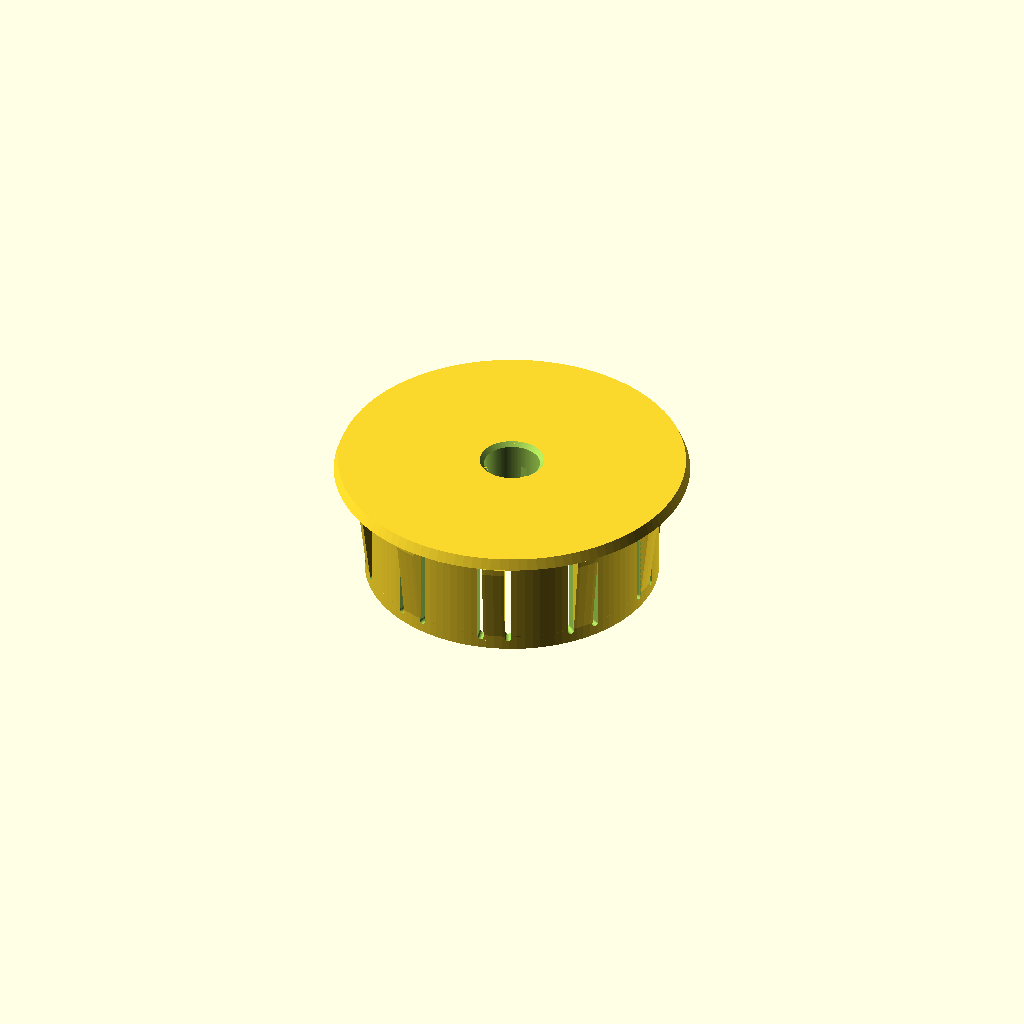
Cell 1: rendered with the file's own defaults.
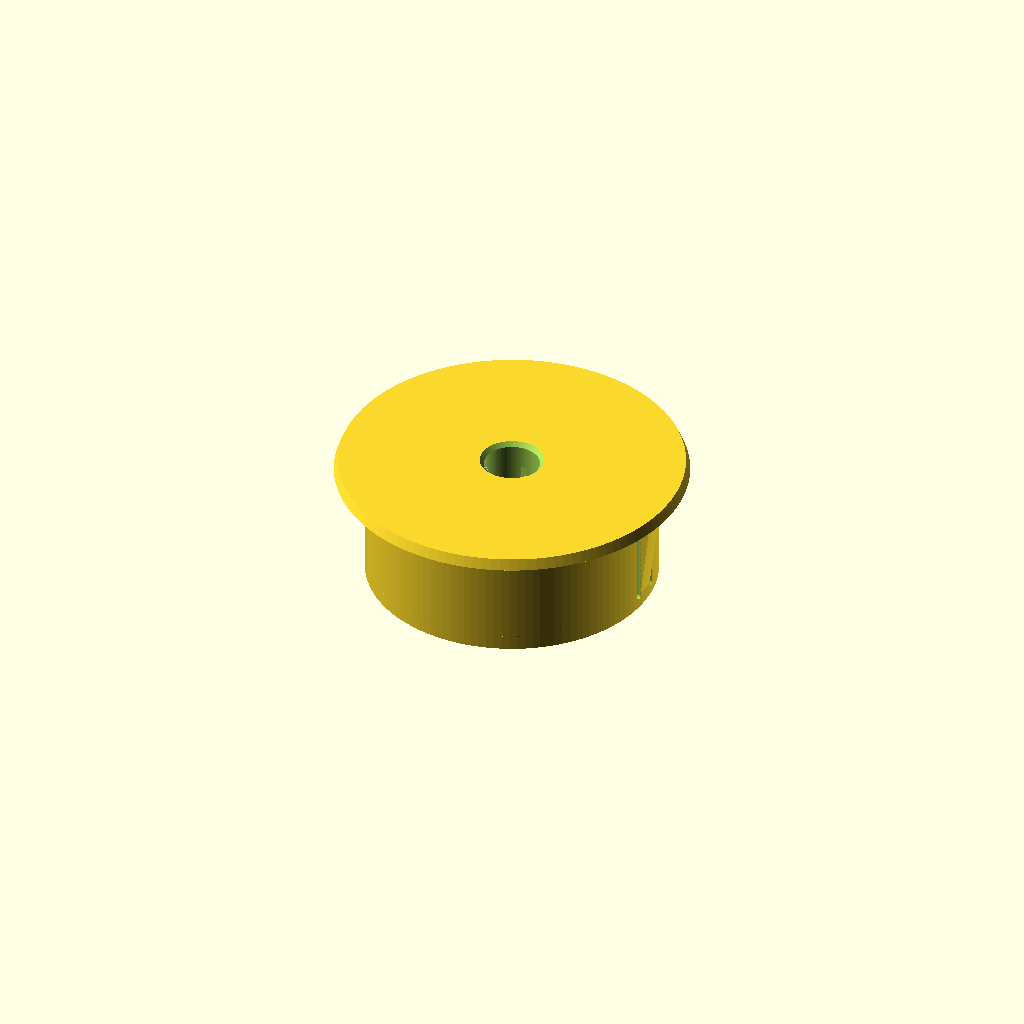
Cell 2: arm_n = 2 (everything else at default).
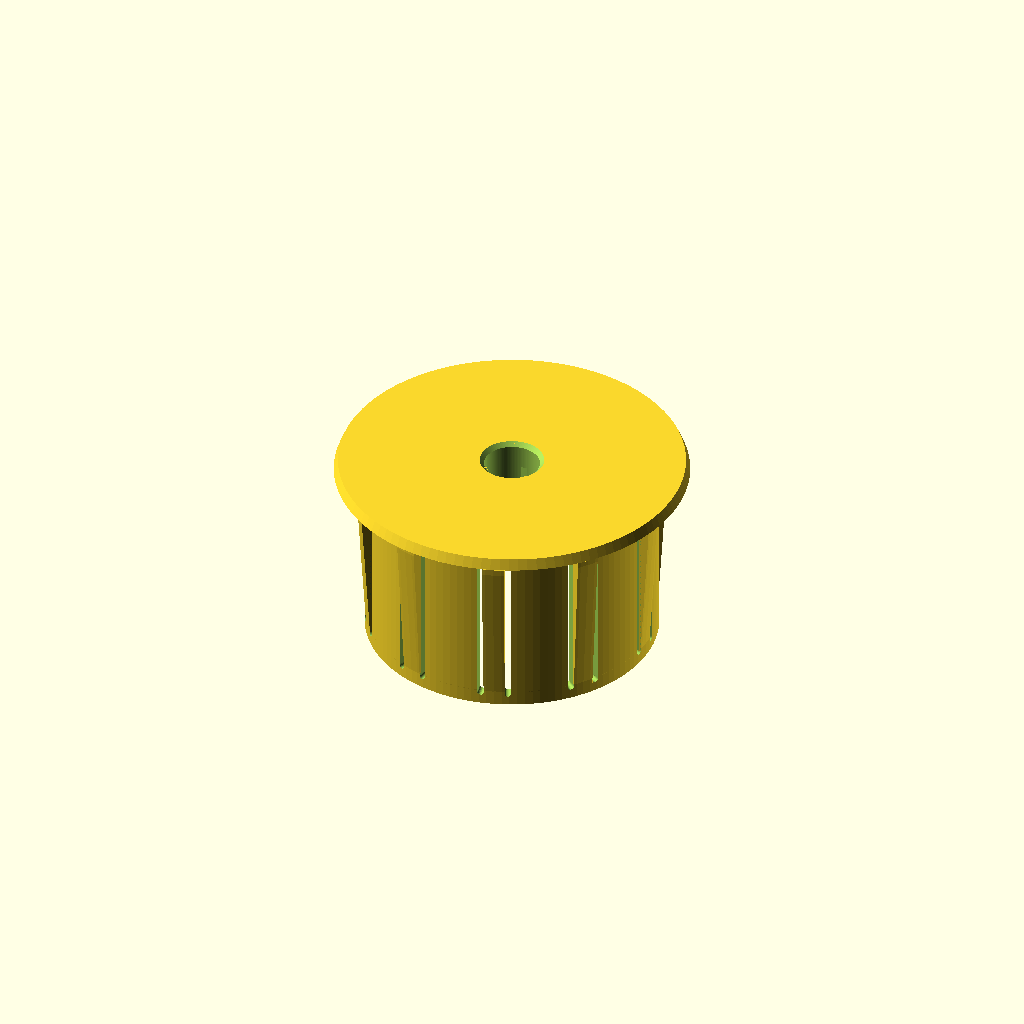
Cell 3: zungen_l = 40 (everything else at default).
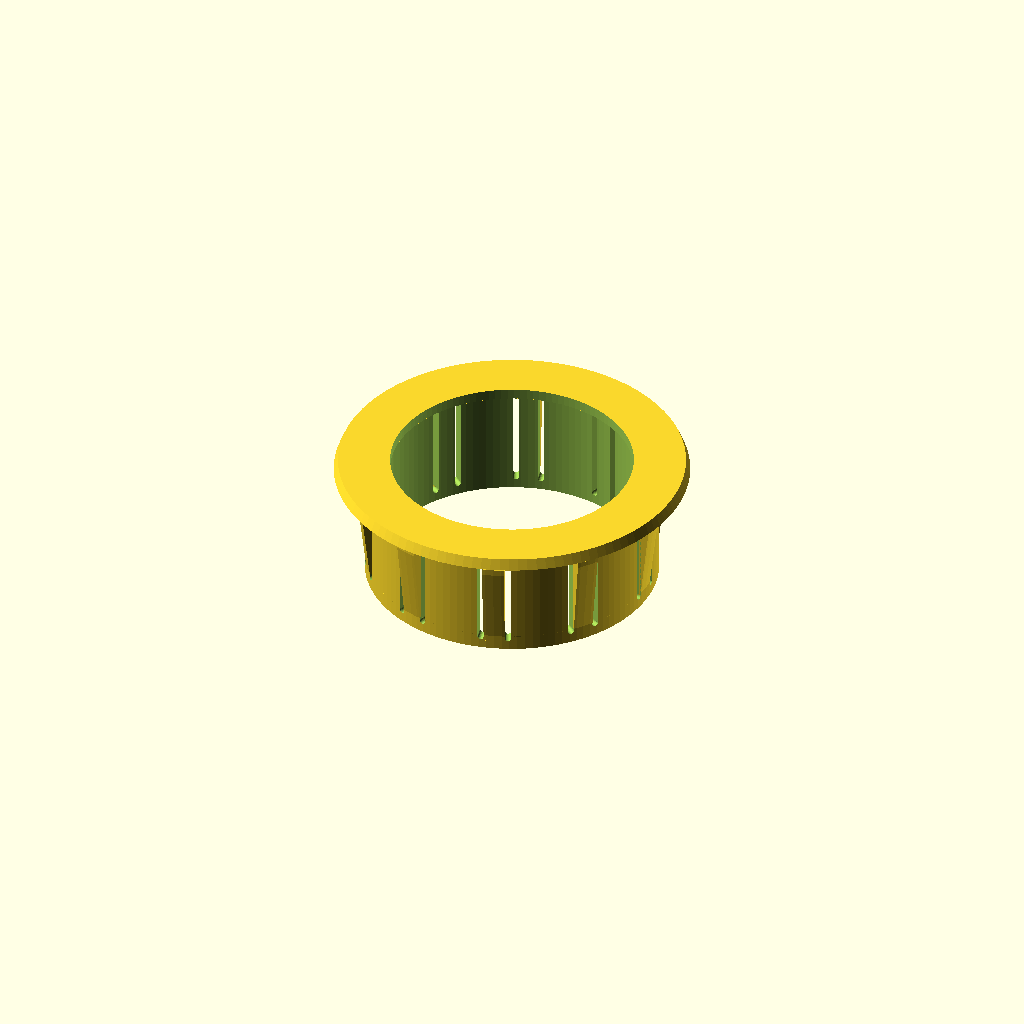
Cell 4: testring = true (everything else at default).
All cells are drawn from one camera (rotation 55°, 0°, 25°, orthographic, colour scheme Cornfield), so only the parameter changes between them.
OpenSCAD source file Small3D/schlauchdurchfuehrung.scad:
// Schlauchdurchführung mit Schnapphaken für 70-mm-Blechloch
// Version 2: Federzungen sind UNTEN (Einführseite) angebunden, das freie
// Ende mit dem Haken liegt am Flansch. Dadurch hat der Haken einen langen
// Hebel zum Einfedern, statt direkt an der starren Flanschwurzel zu sitzen.
//
// Version 3: Opferbrücken. Die seitlichen Schlitze bleiben am freien
// Zungenende auf bruecke_h Höhe geschlossen. Dadurch druckt die erste
// Zungenschicht als Brücke von Steg zu Steg statt als freie Insel.
//
// Druck: Flansch nach unten aufs Bett, Stützen AUS. Material: PETG.
// In der Slicer-Vorschau prüfen, dass die erste Zungenschicht als Brücke
// erkannt wird. Nach dem Druck mit dem Cutter durch jeden Schlitz fahren
// (2 Schnitte pro Zunge), dann jede Zunge einmal nach innen drücken.
// Mit bruecke_voll = false bleibt nur ein dünner Außensteg stehen
// (leichter zu schneiden, Brücke etwas weniger stabil).
//
// Version 4: Schalter verschluss = true macht aus der Durchführung einen
// Blindstopfen: keine Nabe, keine Bohrung, der Flansch ist oben geschlossen.

$fn = 120;

/* [Blech] */
loch_d    = 70;     // Lochdurchmesser
blech_min = 2.0;    // dünnste Blechstärke
blech_max = 3.0;    // dickste Blechstärke
spiel     = 0.3;    // radiales Spiel Körper <-> Lochrand

/* [Flansch] */
flansch_d = 84;
flansch_h = 2.5;

/* [Federzungen] */
arm_n        = 10;    // Anzahl Federzungen [2:1:16]
zungen_l     = 24;    // Zungenlänge in mm (länger = weicher, geringere Bruchgefahr) [10:1:40]
zungen_b     = 5;     // Zungenbreite in mm, 0 = automatisch (Rest wird Steg)
arm_wand     = 3;   // Wandstärke Rohr / Zungenwurzel
schlitz_b    = 1.5;   // Schlitzbreite neben den Zungen
steg_b       = 4.0;   // Stegbreite in mm, nur bei zungen_b = 0 verwendet
kopf_spalt   = 0.6;   // Spalt zwischen Zungenende und Flansch (≈ 3 Schichten)
fuss_h       = 3.0;   // geschlossener Ring unterhalb der Zungenwurzel
max_dehnung  = 2.0;   // Warnschwelle Biegedehnung in % (PETG, quer zur Schicht)

/* [Opferbrücke] */
bruecke_h    = 0.4;   // Höhe der Opferbrücke in den Schlitzen (2 Schichten), 0 = aus
bruecke_voll = true;  // true: volle Wandstärke, false: nur bruecke_t von außen
bruecke_t    = 1.0;   // radiale Stärke der Brücke bei bruecke_voll = false

/* [Modus] */
verschluss   = false; // true: Blindstopfen – keine Nabe, keine Schlauchbohrung, oben dicht

/* [Test] */
testring     = false; // true: nur Flanschring + Zungen, ohne Nabe (schneller Probedruck)

/* [Haken] */
keil_s       = 1.0;   // Keilsteigung (mm Höhe pro mm radial); 1.0 = 45°, druckt sauberer
haken_rest   = 0.7;   // Resthakenüberdeckung beim dicksten Blech
haken_spitze = 1.5;   // senkrechte Dicke der Hakenspitze (vorher fest 0.8)

/* [Schlauch] */
schlauch_d     = 13.5;
klemm          = 0.3;   // Bohrung so viel kleiner als Schlauch
nabe_wand      = 3.9;   // Wandstärke der Spannzange (ohne Nut), bestimmt nabe_d
nabe_d         = 0;     // Außendurchmesser Nabe, 0 = automatisch aus Schlauch + Wand
nabe_l         = 0;     // Nabenlänge, 0 = automatisch (≈ 1,4 × Schlauch, min. 18)
nabe_schlitze  = 0;     // Anzahl Spannzangen-Schlitze, 0 = automatisch
nabe_segment   = 14;    // Ziel-Segmentbreite (Umfang) für die Automatik
nabe_schlitz_b = 1.5;
nabe_kopf      = 4;     // oben massiv bleibender Teil der Nabe
kb_b           = 4.5;   // Kabelbindernut Breite
kb_t           = 1.0;   // Kabelbindernut Tiefe

// ---------- abgeleitete Werte ----------
loch_r = loch_d / 2;
body_r = loch_r - spiel;
in_r   = body_r - arm_wand;
bohr_d = schlauch_d - klemm;

// Nabe wächst mit dem Schlauch mit
nabe_d_ist = nabe_d > 0 ? nabe_d : bohr_d + 2 * nabe_wand;
nabe_l_ist = nabe_l > 0 ? nabe_l : max(18, round(1.4 * schlauch_d));
nabe_n     = nabe_schlitze > 0 ? nabe_schlitze
           : max(3, round(PI * nabe_d_ist / (nabe_segment + nabe_schlitz_b)));

z0    = -blech_min + 0.2;                    // Keilhöhe am Lochrand (Ruhelage)
d_max = (blech_max + z0) / keil_s;           // Einfederung beim dicksten Blech
tip   = d_max + haken_rest;                  // Hakenüberstand über Lochrand
function kz(r) = z0 - keil_s * (r - loch_r); // Keilfläche

z_wurzel = -(kopf_spalt + zungen_l);         // Zungenwurzel
z_schlitz = bruecke_h > 0 ? -(kopf_spalt + bruecke_h) : 0.02; // Oberkante Schlitze
rohr_l   = kopf_spalt + zungen_l + fuss_h;
z_spitze = kz(loch_r + tip);

// Winkel (Grad) aus Bogenlänge am Außenradius
function grad(mm) = mm / body_r * 180 / PI;
seg_a    = 360 / arm_n;
schlitz_a = grad(schlitz_b);
zunge_a  = zungen_b > 0 ? grad(zungen_b) : seg_a - grad(steg_b) - 2 * schlitz_a;
steg_ist = (seg_a - zunge_a - 2 * schlitz_a) * body_r * PI / 180;

// Biegedehnung an der Zungenwurzel beim Durchschnappen (Kragbalken, Punktlast)
hebel   = z_spitze - z_wurzel;
dehnung = 3 * arm_wand * tip / (2 * hebel * hebel) * 100;

echo(str("Zungen: ", arm_n, " × ", round(zunge_a * body_r * PI / 180 * 10) / 10,
         " mm breit, ", zungen_l, " mm lang; Stege ", round(steg_ist * 10) / 10, " mm"));
echo(str("Hakenüberstand: ", tip, " mm, Hebel: ", hebel, " mm, Wurzeldehnung: ",
         round(dehnung * 100) / 100, " %"));
if (bruecke_h > 0)
    echo(str("Opferbrücken: ", 2 * arm_n, " Schnitte, je ",
             bruecke_voll ? arm_wand : bruecke_t, " × ", schlitz_b, " × ", bruecke_h,
             " mm; Brückenspannweite ", round((zunge_a + 2 * schlitz_a) * body_r * PI / 180 * 10) / 10, " mm"));
if (dehnung > max_dehnung)
    echo(str("WARNUNG: Dehnung über ", max_dehnung,
             " % – zungen_l erhöhen oder arm_wand verringern"));

nabe_aktiv = !verschluss && !testring;

if (verschluss)
    echo("Modus: Verschluss (Blindstopfen, oben dicht)");
if (nabe_aktiv)
    echo(str("Nabe: Ø ", nabe_d_ist, " mm, ", nabe_l_ist, " mm lang, ", nabe_n,
             " Schlitze, Wand an der Nut ", (nabe_d_ist - bohr_d) / 2 - kb_t, " mm"));

assert(!nabe_aktiv || (nabe_d_ist - bohr_d) / 2 - kb_t >= 1.2,
       "Nabenwand an der Kabelbindernut zu dünn: nabe_wand oder nabe_d erhöhen");
assert(!nabe_aktiv || nabe_d_ist / 2 + 1 < in_r - tip,
       "Nabe zu dick: Zungen können nicht mehr nach innen einfedern");
assert(!nabe_aktiv || nabe_kopf + 3 + kb_b < nabe_l_ist,
       "Nabe zu kurz für Kabelbindernut und massiven Kopf");
assert(zunge_a > 5, "Zungen zu schmal: arm_n, steg_b oder schlitz_b verkleinern");
assert(steg_ist >= 2, "Stege unter 2 mm: zungen_b verkleinern oder arm_n reduzieren");
assert(kz(body_r) < -kopf_spalt - 0.3, "Haken kollidiert mit dem Kopfspalt");
assert(z_spitze - haken_spitze > z_wurzel + 2, "Zunge zu kurz für den Haken");
assert(bruecke_h >= 0 && z_schlitz > z_wurzel + 2, "bruecke_h zu groß");
assert(bruecke_voll || (bruecke_t > 0 && bruecke_t < arm_wand),
       "bruecke_t muss zwischen 0 und arm_wand liegen");

// ---------- Hilfsformen ----------
// Kreissektor, mittig um die X-Achse, zwischen r1..r2 und z1..z2
module sektor(a, r1, r2, z1, z2) {
    rotate([0, 0, -a / 2])
        rotate_extrude(angle = a)
            translate([r1, z1]) square([r2 - r1, z2 - z1]);
}

// ---------- Teile ----------
module flansch() {
    cylinder(h = flansch_h, d1 = flansch_d, d2 = flansch_d - 2);
}

module rohr() {
    difference() {
        translate([0, 0, -rohr_l])
            difference() {
                cylinder(r = body_r, h = rohr_l + 0.01);
                translate([0, 0, -1]) cylinder(r = in_r, h = rohr_l + 2);
            }
        for (i = [0 : arm_n - 1])
            rotate([0, 0, i * seg_a]) {
                // Spalt unter dem Flansch -> freies Zungenende
                sektor(zunge_a + 2 * schlitz_a, in_r - 1, body_r + 1,
                       -kopf_spalt, 0.02);
                // seitliche Schlitze mit runder Wurzel (Kerbentlastung)
                for (s = [-1, 1])
                    rotate([0, 0, s * (zunge_a + schlitz_a) / 2]) {
                        translate([in_r - 1, -schlitz_b / 2, z_wurzel])
                            cube([arm_wand + 2, schlitz_b, z_schlitz - z_wurzel]);
                        // reduzierte Brücke: innen freischneiden, außen bruecke_t stehen lassen
                        if (bruecke_h > 0 && !bruecke_voll)
                            translate([in_r - 1, -schlitz_b / 2, z_schlitz - 0.01])
                                cube([body_r - bruecke_t - (in_r - 1), schlitz_b,
                                      bruecke_h + 0.02]);
                        translate([in_r - 1, 0, z_wurzel])
                            rotate([0, 90, 0])
                                cylinder(d = schlitz_b, h = arm_wand + 2, $fn = 24);
                    }
            }
    }
}

module haken() {
    haken = [
        [body_r - 0.5,   kz(body_r)],
        [body_r,         kz(body_r)],
        [loch_r + tip,   z_spitze],
        [loch_r + tip,   z_spitze - haken_spitze],
        [body_r,         z_wurzel + 0.5],      // Einführschräge bis zur Wurzel
        [body_r - 0.5,   z_wurzel + 0.5]
    ];
    intersection() {
        rotate_extrude() polygon(haken);
        // nur auf den Zungen, nicht auf den Stegen
        for (i = [0 : arm_n - 1])
            rotate([0, 0, i * seg_a])
                sektor(zunge_a, 0, loch_r + tip + 1, z_wurzel - 1, 0);
    }
}

module nabe() {
    translate([0, 0, -nabe_l_ist])
    difference() {
        cylinder(d = nabe_d_ist, h = nabe_l_ist + 0.01);
        // Spannzangen-Schlitze (oben nabe_kopf massiv lassen)
        for (i = [0 : nabe_n - 1])
            rotate([0, 0, i * 360 / nabe_n])
                translate([0, -nabe_schlitz_b / 2, -1])
                    cube([nabe_d_ist, nabe_schlitz_b, nabe_l_ist - nabe_kopf + 1]);
        // Kabelbindernut
        translate([0, 0, 3])
            rotate_extrude()
                translate([nabe_d_ist / 2 - kb_t, 0]) square([kb_t + 1, kb_b]);
    }
}

// ---------- Zusammenbau ----------
difference() {
    union() {
        if (testring)
            difference() { flansch(); translate([0, 0, -1]) cylinder(r = in_r - 3, h = flansch_h + 2); }
        else
            flansch();
        rohr();
        haken();
        if (nabe_aktiv) nabe();
    }
    if (!verschluss) {
        // Schlauchbohrung
        translate([0, 0, -nabe_l_ist - 1])
            cylinder(d = bohr_d, h = nabe_l_ist + flansch_h + 2);
        // Fase oben am Schlaucheinlauf
        translate([0, 0, flansch_h - 1])
            cylinder(h = 1.01, d1 = bohr_d, d2 = bohr_d + 2);
    }
}
Parameter table extracted from the source (name, type, default, range or options):
loch_d: number, default 70
blech_min: number, default 2
blech_max: number, default 3
spiel: number, default 0.3
flansch_d: number, default 84
flansch_h: number, default 2.5
arm_n: number, default 10, range 2 to 16, step 1
zungen_l: number, default 24, range 10 to 40, step 1
zungen_b: number, default 5
arm_wand: number, default 3
schlitz_b: number, default 1.5
steg_b: number, default 4
kopf_spalt: number, default 0.6
fuss_h: number, default 3
max_dehnung: number, default 2
bruecke_h: number, default 0.4
bruecke_voll: bool, default true
bruecke_t: number, default 1
verschluss: bool, default false
testring: bool, default false
keil_s: number, default 1
haken_rest: number, default 0.7
haken_spitze: number, default 1.5
schlauch_d: number, default 13.5
klemm: number, default 0.3
nabe_wand: number, default 3.9
nabe_d: number, default 0
nabe_l: number, default 0
nabe_schlitze: number, default 0
nabe_segment: number, default 14
nabe_schlitz_b: number, default 1.5
nabe_kopf: number, default 4
kb_b: number, default 4.5
kb_t: number, default 1
